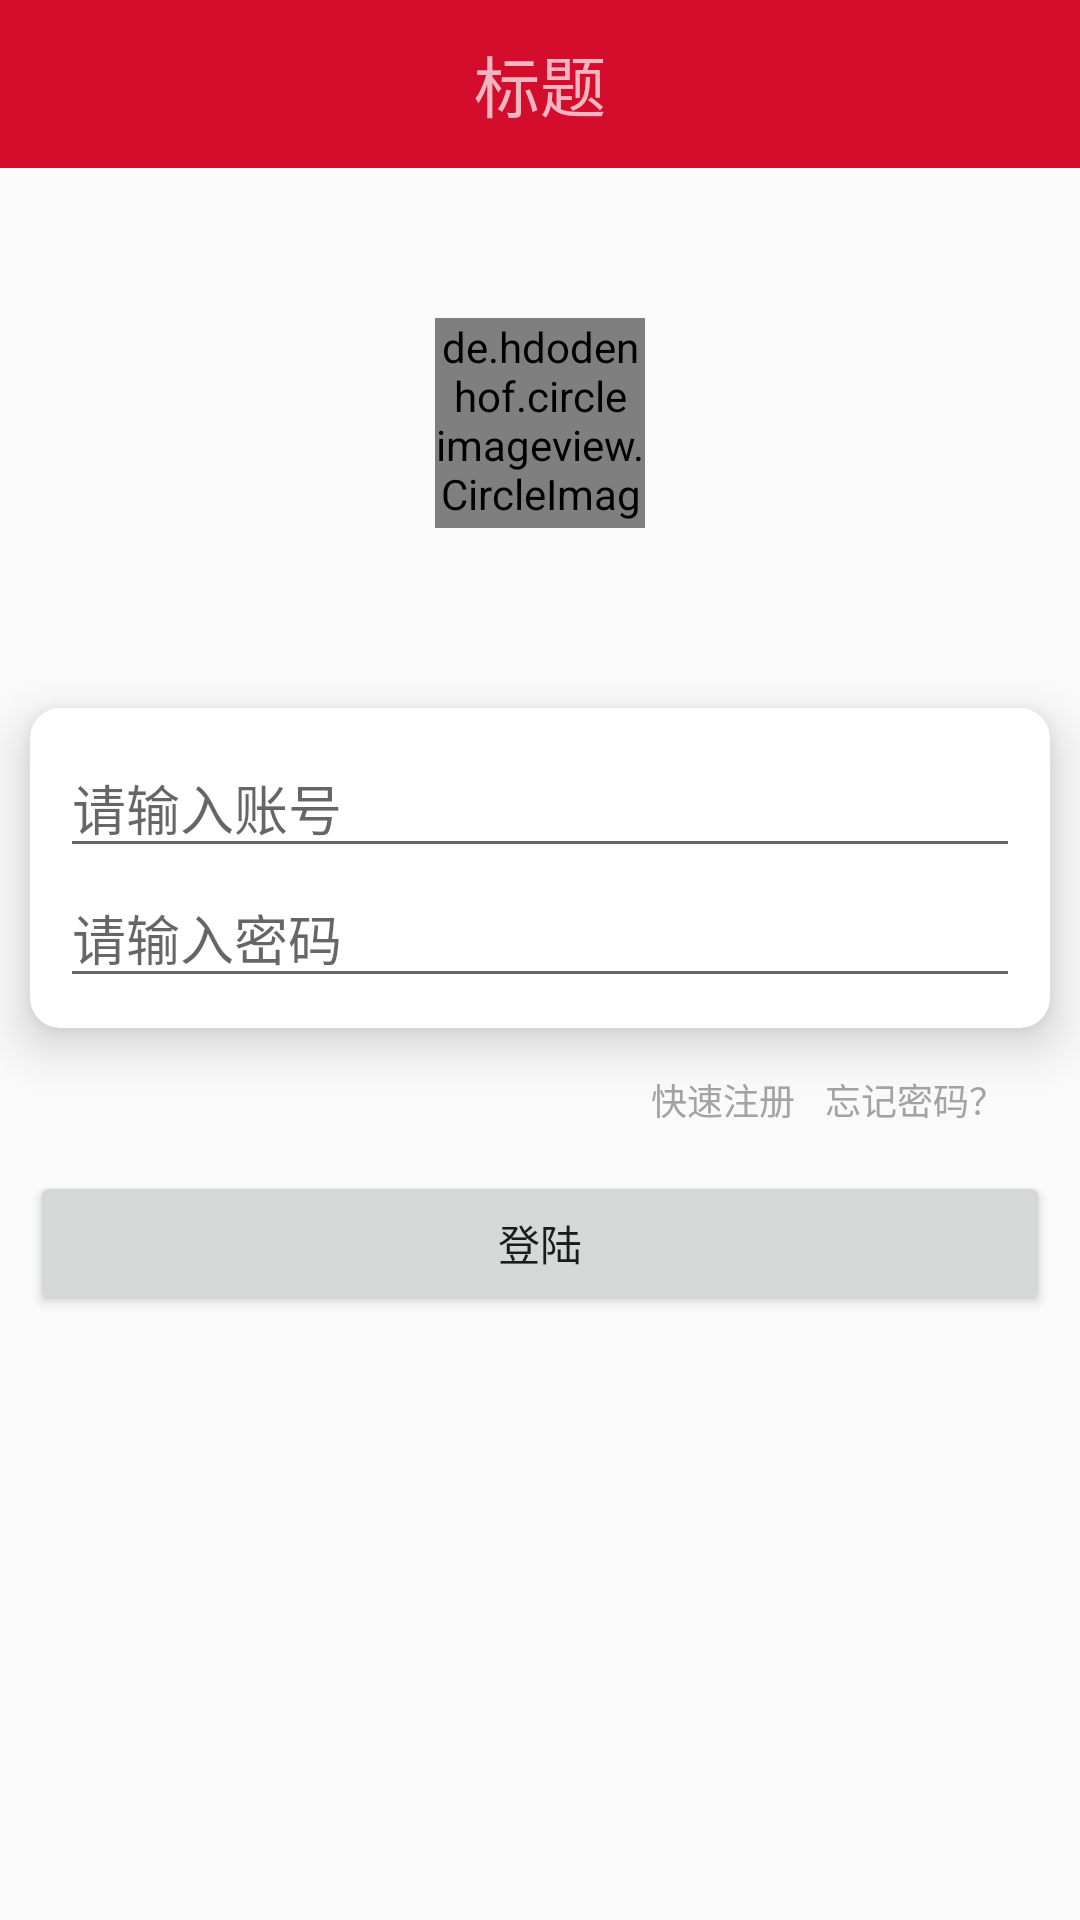

Produce the Android XML layout that renders to this screen, including the resource entries it uses.
<!-- AndroidManifest.xml: application theme AppTheme -->
<!-- res/layout/activity_login.xml -->
<?xml version="1.0" encoding="utf-8"?>
<LinearLayout
    xmlns:android="http://schemas.android.com/apk/res/android"
    xmlns:app="http://schemas.android.com/apk/res-auto"
    android:layout_width="match_parent"
    android:layout_height="match_parent"
    android:id="@+id/linearLayout"
    android:orientation="vertical">

    <include layout="@layout/toolbar_1"/>

    <de.hdodenhof.circleimageview.CircleImageView
        android:layout_width="70dp"
        android:layout_height="70dp"
        android:layout_margin="50dp"
        android:layout_gravity="center_horizontal"
        android:src="@drawable/default_head"
        app:civ_border_width="2dp"
        app:civ_border_color="#FFFFFFFF"
        />
    <androidx.cardview.widget.CardView
        android:layout_width="match_parent"
        android:layout_height="wrap_content"
        android:layout_margin="10dp"
        app:cardCornerRadius="10dp"
        app:cardElevation="10dp"
        >
        <LinearLayout
            android:layout_width="match_parent"
            android:layout_height="match_parent"
            android:orientation="vertical"
            android:padding="10dp"
            >
            <EditText
                android:id="@+id/editText"
                android:layout_width="match_parent"
                android:layout_height="wrap_content"
                android:drawableStart="@drawable/user_name_icon"
                android:hint="请输入账号"
                />
            <EditText
                android:id="@+id/editText2"
                android:layout_width="match_parent"
                android:layout_height="wrap_content"
                android:drawableStart="@drawable/psw_icon"
                android:hint="请输入密码"
                android:inputType="textPassword"
                />
        </LinearLayout>
    </androidx.cardview.widget.CardView>

    <LinearLayout
        android:layout_width="wrap_content"
        android:layout_height="wrap_content"
        android:layout_gravity="end"
        android:layout_marginTop="5dp"
        android:layout_marginBottom="5dp"
        android:layout_marginLeft="25dp"
        android:layout_marginRight="25dp"
        android:orientation="horizontal"
        >
        <TextView
            android:layout_width="wrap_content"
            android:layout_height="wrap_content"
            android:text="快速注册"
            android:textColor="#a3a3a3"
            android:textSize="12sp"
            android:onClick="register"
            />
        <TextView
            android:layout_width="wrap_content"
            android:layout_height="wrap_content"
            android:layout_marginStart="10dp"
            android:text="忘记密码？"
            android:textColor="#a3a3a3"
            android:textSize="12sp"
            android:onClick="forgetPassword"
            />
    </LinearLayout>
    <Button
        android:layout_width="match_parent"
        android:layout_height="wrap_content"
        android:layout_margin="10dp"
        android:onClick="login"
        android:text="登陆"
        />

</LinearLayout>
<!-- res/layout/toolbar_1.xml (included above) -->
<?xml version="1.0" encoding="utf-8"?>
<androidx.appcompat.widget.Toolbar android:id="@+id/toolbar"
    android:layout_width="match_parent"
    android:layout_height="wrap_content"
    android:background="?attr/colorPrimary"
    android:minHeight="?attr/actionBarSize"
    android:theme="?attr/actionBarTheme"
    xmlns:android="http://schemas.android.com/apk/res/android">
    <TextView
        android:id="@+id/tv_title"
        android:layout_width="wrap_content"
        android:layout_height="wrap_content"
        android:layout_gravity="center"
        android:textSize="22sp"
        android:text="标题"
        android:maxLines="1"/>
</androidx.appcompat.widget.Toolbar>
<!-- resources referenced by this layout -->
<resources>
  <style name="AppTheme" parent="Theme.AppCompat.Light.DarkActionBar">
          
          <item name="colorPrimary">@color/colorPrimary</item>
          <item name="colorPrimaryDark">@color/colorPrimaryDark</item>
          <item name="colorAccent">@color/colorAccent</item>
      </style>
  <color name="colorPrimary">#d50d2c</color>
  <color name="colorPrimaryDark">#a40c1b</color>
  <color name="colorAccent">#D81B60</color>
</resources>
